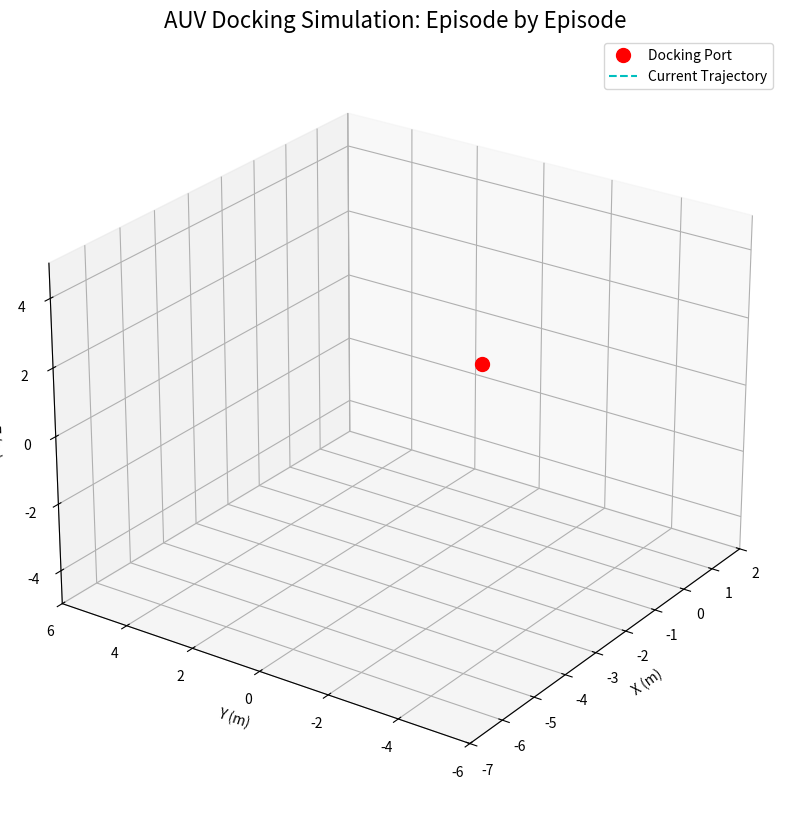

The matplotlib source for this figure:
import numpy as np
import matplotlib.pyplot as plt
from mpl_toolkits.mplot3d import Axes3D
from matplotlib.animation import FuncAnimation
from matplotlib.colors import LightSource

num_episodes = 5

# Controller gains
p_gains = {
    'px': 0.15, 'py': 0.15, 'pz': 0.15, 'pyaw': 0.15
}

dt = 0.1
total_time = 60.0
num_steps = int(total_time / dt)

# ranges for random starting points
start_ranges = {
    'x': [-6.0, -4.0], 'y': [-5.0, 5.0], 'z': [-4.0, 4.0], 'yaw': [0, 2 * np.pi]
}

# Fixed Target
target_state = np.array([0.0, 0.0, 0.0, np.pi])

# --- 1. Pre-compute All Episodes ---

all_trajectories = []
print(f"Pre-computing {num_episodes} simulation episodes...")

for episode in range(num_episodes):
    rx_0 = np.random.uniform(*start_ranges['x'])
    ry_0 = np.random.uniform(*start_ranges['y'])
    rz_0 = np.random.uniform(*start_ranges['z'])
    yaw_0 = np.random.uniform(*start_ranges['yaw'])
    initial_state = np.array([rx_0, ry_0, rz_0, yaw_0])

    states = np.zeros((num_steps + 1, 4))
    states[0] = initial_state

    for i in range(num_steps):
        current_state = states[i]
        error = current_state - target_state
        vx = -p_gains['px'] * error[0]
        vy = -p_gains['py'] * error[1]
        vz = -p_gains['pz'] * error[2]
        omega_z = -p_gains['pyaw'] * error[3]
        states[i+1] = current_state + np.array([vx, vy, vz, omega_z]) * dt

    all_trajectories.append(states)

print("All episodes computed. Starting visualization...")

# --- 2. Setup 3D Visualization ---
fig = plt.figure(figsize=(12, 10))
ax = fig.add_subplot(111, projection='3d')
ax.set_title("AUV Docking Simulation: Episode by Episode", fontsize=16)
ax.set_xlabel("X (m)"), ax.set_ylabel("Y (m)"), ax.set_zlabel("Z (m)")
ax.set_xlim([-7, 2]), ax.set_ylim([-6, 6]), ax.set_zlim([-5, 5])
ax.view_init(elev=25., azim=-145)

# Target docking port
ax.plot([0], [0], [0], 'ro', markersize=10, label="Docking Port")

# AUV Model Definition
def create_auv_model(sections=12, body_len=1.2, body_rad=0.15, nose_len=0.4, fin_h=0.4, fin_w=0.4):
    theta = np.linspace(0, 2 * np.pi, sections, endpoint=False)
    circ_pts = np.array([np.cos(theta), np.sin(theta)]).T * body_rad
    front_ring = np.insert(circ_pts, 2, body_len / 2, axis=1)
    back_ring = np.insert(circ_pts, 2, -body_len / 2, axis=1)
    nose_tip = np.array([[0, 0, body_len / 2 + nose_len]])
    fin_base_z = -body_len / 2
    fins = np.array([
        [0, body_rad, fin_base_z], [0, body_rad + fin_h, fin_base_z], [-fin_w, body_rad, fin_base_z],
        [0, -body_rad, fin_base_z], [0, -(body_rad + fin_h), fin_base_z], [-fin_w, -body_rad, fin_base_z],
        [body_rad, 0, fin_base_z], [body_rad + fin_h, 0, fin_base_z], [-fin_w, body_rad, fin_base_z],
        [-body_rad, 0, fin_base_z], [-(body_rad + fin_h), 0, fin_base_z], [-fin_w, -body_rad, fin_base_z]
    ])
    fins[6:9, [0, 1]] = fins[6:9, [0, 1]][:, [1, 0]]
    fins[9:12, [0, 1]] = fins[9:12, [0, 1]][:, [1, 0]]
    vertices = np.vstack([front_ring, back_ring, nose_tip, fins])
    faces = []
    for i in range(sections):
        j = (i + 1) % sections
        faces.extend([[i, j, i + sections], [j, j + sections, i + sections]])
    nose_idx = 2 * sections
    for i in range(sections):
        faces.append([i, (i + 1) % sections, nose_idx])
    fin_start_idx = nose_idx + 1
    for i in range(4):
        base = fin_start_idx + i * 3
        faces.append([base, base + 1, base + 2])
    R_orient = np.array([[0,0,1],[0,1,0],[-1,0,0]])
    vertices = (R_orient @ vertices.T).T
    return vertices, np.array(faces)

auv_verts, auv_faces = create_auv_model()
auv_body_plot = None
light = LightSource(azdeg=225, altdeg=25)
trajectory_line, = ax.plot([], [], [], 'c--', lw=1.5, label="Current Trajectory")
episode_text = ax.text2D(0.05, 0.95, '', transform=ax.transAxes, bbox=dict(boxstyle='round', facecolor='wheat', alpha=0.8), fontsize=12)

# --- 3. Animation Function ---
def animate(frame):
    global auv_body_plot

    # Determine current episode and the time step within it
    episode_num = frame // (num_steps + 1)
    time_step = frame % (num_steps + 1)
    
    # Get the state from the pre-computed data
    rx, ry, rz, yaw = all_trajectories[episode_num][time_step]

    # Rotate and translate AUV vertices
    R_yaw = np.array([[np.cos(yaw),-np.sin(yaw),0],[np.sin(yaw),np.cos(yaw),0],[0,0,1]])
    transformed_v = (R_yaw @ auv_verts.T).T + np.array([rx, ry, rz])
    
    if auv_body_plot:
        auv_body_plot.remove()
        
    auv_body_plot = ax.plot_trisurf(
        transformed_v[:,0], transformed_v[:,1], transformed_v[:,2], 
        triangles=auv_faces, color='deepskyblue', lightsource=light,
        edgecolor='black', linewidth=0.2
    )
    
    # Update trajectory for the current episode
    current_trajectory_data = all_trajectories[episode_num][:time_step+1]
    trajectory_line.set_data(current_trajectory_data[:, 0], current_trajectory_data[:, 1])
    trajectory_line.set_3d_properties(current_trajectory_data[:, 2])

    # Update text
    episode_text.set_text(f'Episode: {episode_num + 1}/{num_episodes}\nTime: {time_step*dt:.1f}s')
    
    return auv_body_plot, trajectory_line, episode_text

# --- 4. Run Animation ---
total_frames = num_episodes * (num_steps + 1)
ani = FuncAnimation(fig, animate, frames=total_frames, interval=30, blit=False)
ax.legend()
plt.show()
# print("Saving animation as MP4... This may take a moment.")
# ani.save('auv_docking_simulation.mp4', writer='ffmpeg', fps=30)